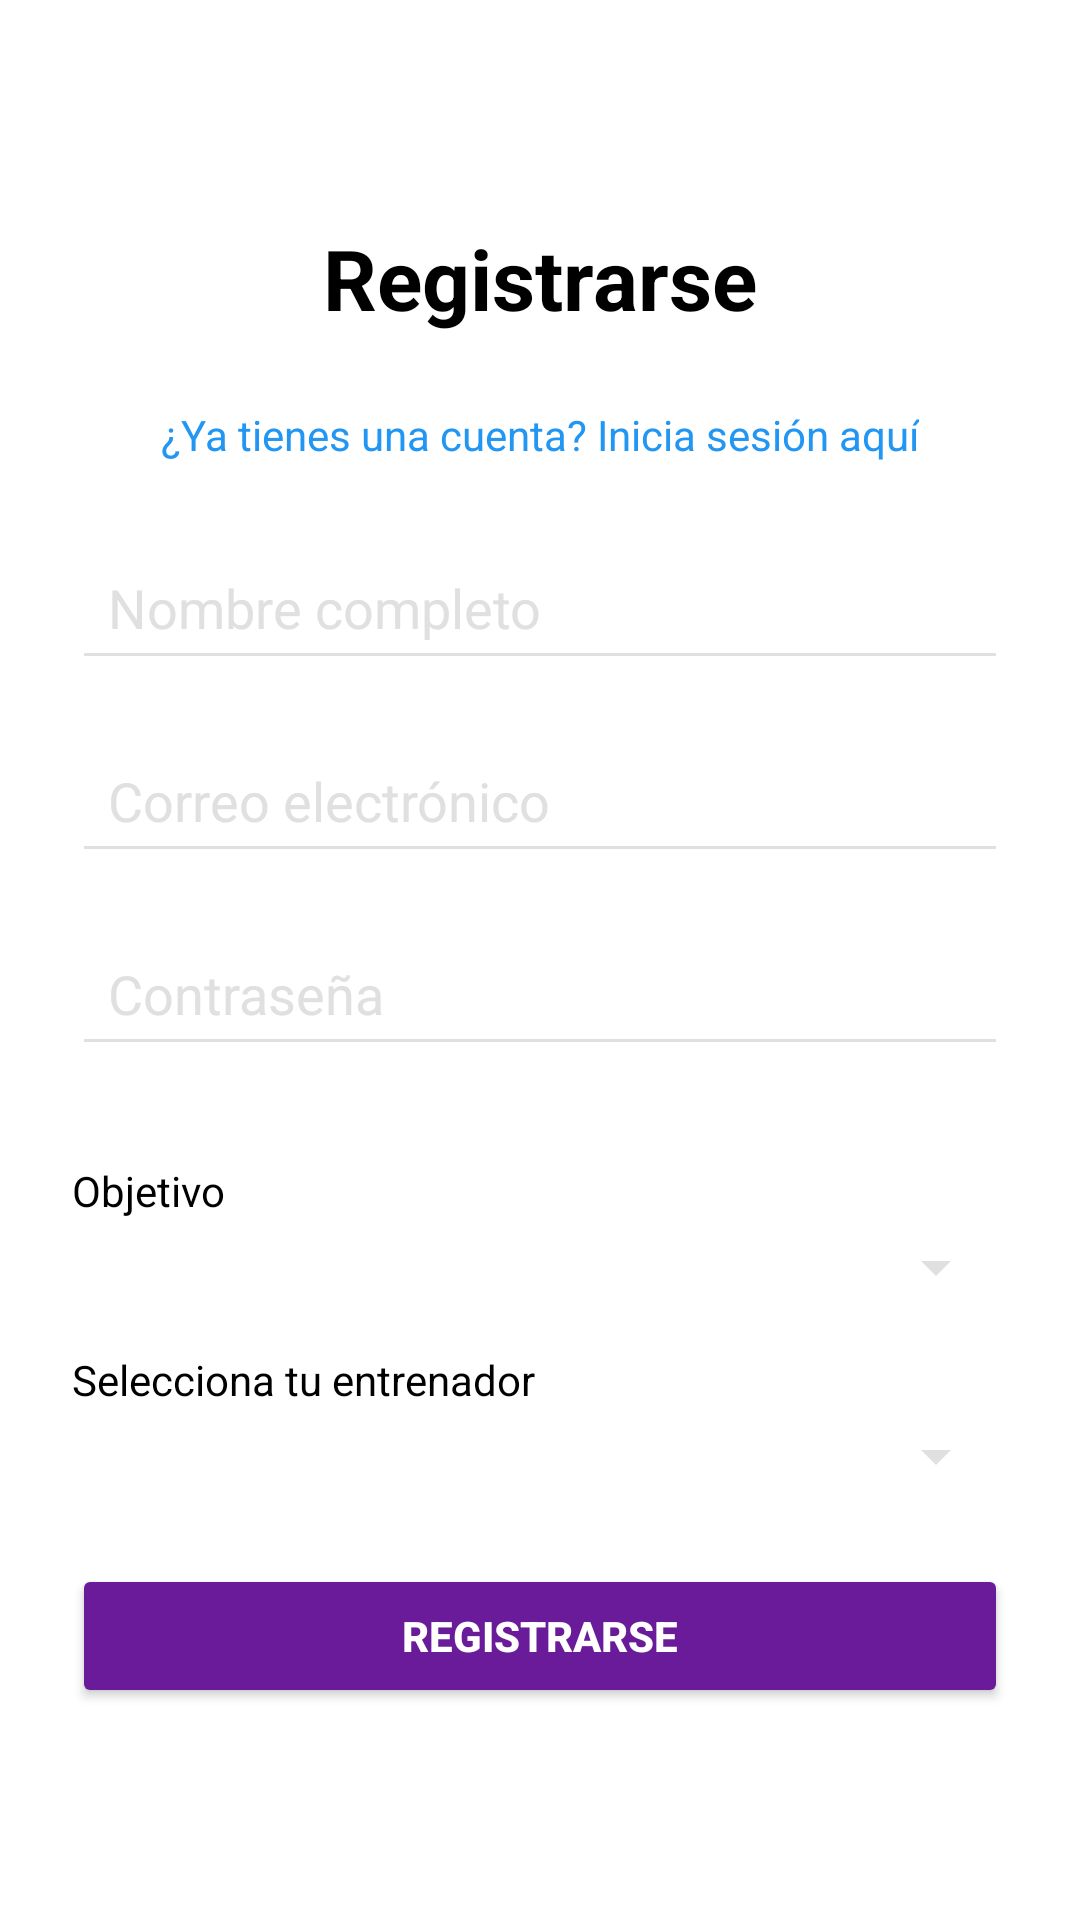

Reconstruct the res/layout file that produces this screen, plus the resources it refers to.
<!-- AndroidManifest.xml: application theme Theme.TrainUp -->
<!-- res/layout/activity_register_client.xml -->
<?xml version="1.0" encoding="utf-8"?>
<ScrollView
    xmlns:android="http://schemas.android.com/apk/res/android"
    android:layout_width="match_parent"
    android:layout_height="match_parent"
    android:padding="24dp"
    android:background="@color/white">

    <LinearLayout
        android:layout_width="match_parent"
        android:layout_height="wrap_content"
        android:layout_marginTop="50dp"
        android:orientation="vertical"
        android:gravity="center_horizontal">

        <TextView
            android:layout_width="wrap_content"
            android:layout_height="wrap_content"
            android:text="Registrarse"
            android:textSize="28sp"
            android:textStyle="bold"
            android:textColor="@color/black"
            android:layout_marginBottom="24dp" />

        <TextView
            android:id="@+id/tvLoginRedirectClient"
            android:layout_width="wrap_content"
            android:layout_height="wrap_content"
            android:layout_marginBottom="24dp"
            android:text="¿Ya tienes una cuenta? Inicia sesión aquí"
            android:textColor="@color/blue_link"
            android:textSize="14sp"
            android:clickable="true"/>

        <EditText
            android:id="@+id/etNameClient"
            android:layout_width="match_parent"
            android:layout_height="wrap_content"
            android:hint="Nombre completo"
            android:padding="12dp"
            android:layout_marginBottom="16dp"/>

        <EditText
            android:id="@+id/etEmailClient"
            android:layout_width="match_parent"
            android:layout_height="wrap_content"
            android:hint="Correo electrónico"
            android:inputType="textEmailAddress"
            android:padding="12dp"
            android:layout_marginBottom="16dp"/>

        <EditText
            android:id="@+id/etPasswordClient"
            android:layout_width="match_parent"
            android:layout_height="wrap_content"
            android:hint="Contraseña"
            android:inputType="textPassword"
            android:padding="12dp"
            android:layout_marginBottom="24dp"/>

        <TextView
            android:id="@+id/tvClientGoal"
            android:layout_width="match_parent"
            android:layout_height="wrap_content"
            android:text="Objetivo"
            android:textColor="@color/black"
            android:layout_marginTop="8dp"
            android:layout_marginBottom="4dp" />

        <Spinner
            android:id="@+id/spinnerObjetivo"
            android:layout_width="match_parent"
            android:layout_height="wrap_content"
            android:padding="12dp"
            android:layout_marginBottom="16dp" />

        <TextView
            android:layout_width="match_parent"
            android:layout_height="wrap_content"
            android:text="Selecciona tu entrenador"
            android:textColor="@color/black"
            android:layout_marginBottom="4dp"/>

        <Spinner
            android:id="@+id/spinnerTrainerSelection"
            android:layout_width="match_parent"
            android:layout_height="wrap_content"
            android:padding="12dp"
            android:layout_marginBottom="24dp"/>

        <Button
            android:id="@+id/btnRegisterClient"
            android:layout_width="match_parent"
            android:layout_height="wrap_content"
            android:text="Registrarse"
            android:backgroundTint="@color/purple_client"
            android:textColor="@color/white"
            android:textStyle="bold"/>
    </LinearLayout>
</ScrollView>
<!-- resources referenced by this layout -->
<resources>
  <color name="black">#FF000000</color>
  <color name="blue_link">#2196F3</color>
  <color name="purple_client">#6A1B9A</color>
  <color name="white">#FFFFFFFF</color>
  <style name="Theme.TrainUp" parent="Theme.MaterialComponents.Light.NoActionBar">
          <item name="colorPrimary">@color/purple_500</item>
          <item name="colorPrimaryVariant">@color/purple_700</item>
          <item name="colorOnPrimary">@color/white</item>
          <item name="colorSecondary">@color/teal_200</item>
          <item name="colorSecondaryVariant">@color/teal_700</item>
          <item name="colorOnSecondary">@color/black</item>
          <item name="android:colorBackground">@color/white</item>
          <item name="colorSurface">@color/white</item>
          <item name="colorOnSurface">@color/black</item>
  
          <item name="android:textColor">@color/black</item>
          <item name="android:textColorHint">@color/gray_separator</item>
          <item name="colorControlActivated">@color/purple_client</item>
          <item name="colorControlNormal">@color/gray_separator</item>
  
          <item name="materialButtonStyle">@style/AppTheme.Button</item>
  
          <item name="android:windowBackground">@color/white</item>
      </style>
  <color name="purple_500">#FF6200EE</color>
  <color name="purple_700">#FF3700B3</color>
  <color name="teal_200">#FF03DAC5</color>
  <color name="teal_700">#FF018786</color>
  <color name="gray_separator">#E0E0E0</color>
  <style name="AppTheme.Button" parent="Widget.MaterialComponents.Button">
          <item name="android:backgroundTint">@color/purple_client</item>
          <item name="android:textColor">@color/white</item>
          <item name="android:textStyle">bold</item>
          <item name="cornerRadius">8dp</item>
      </style>
</resources>
